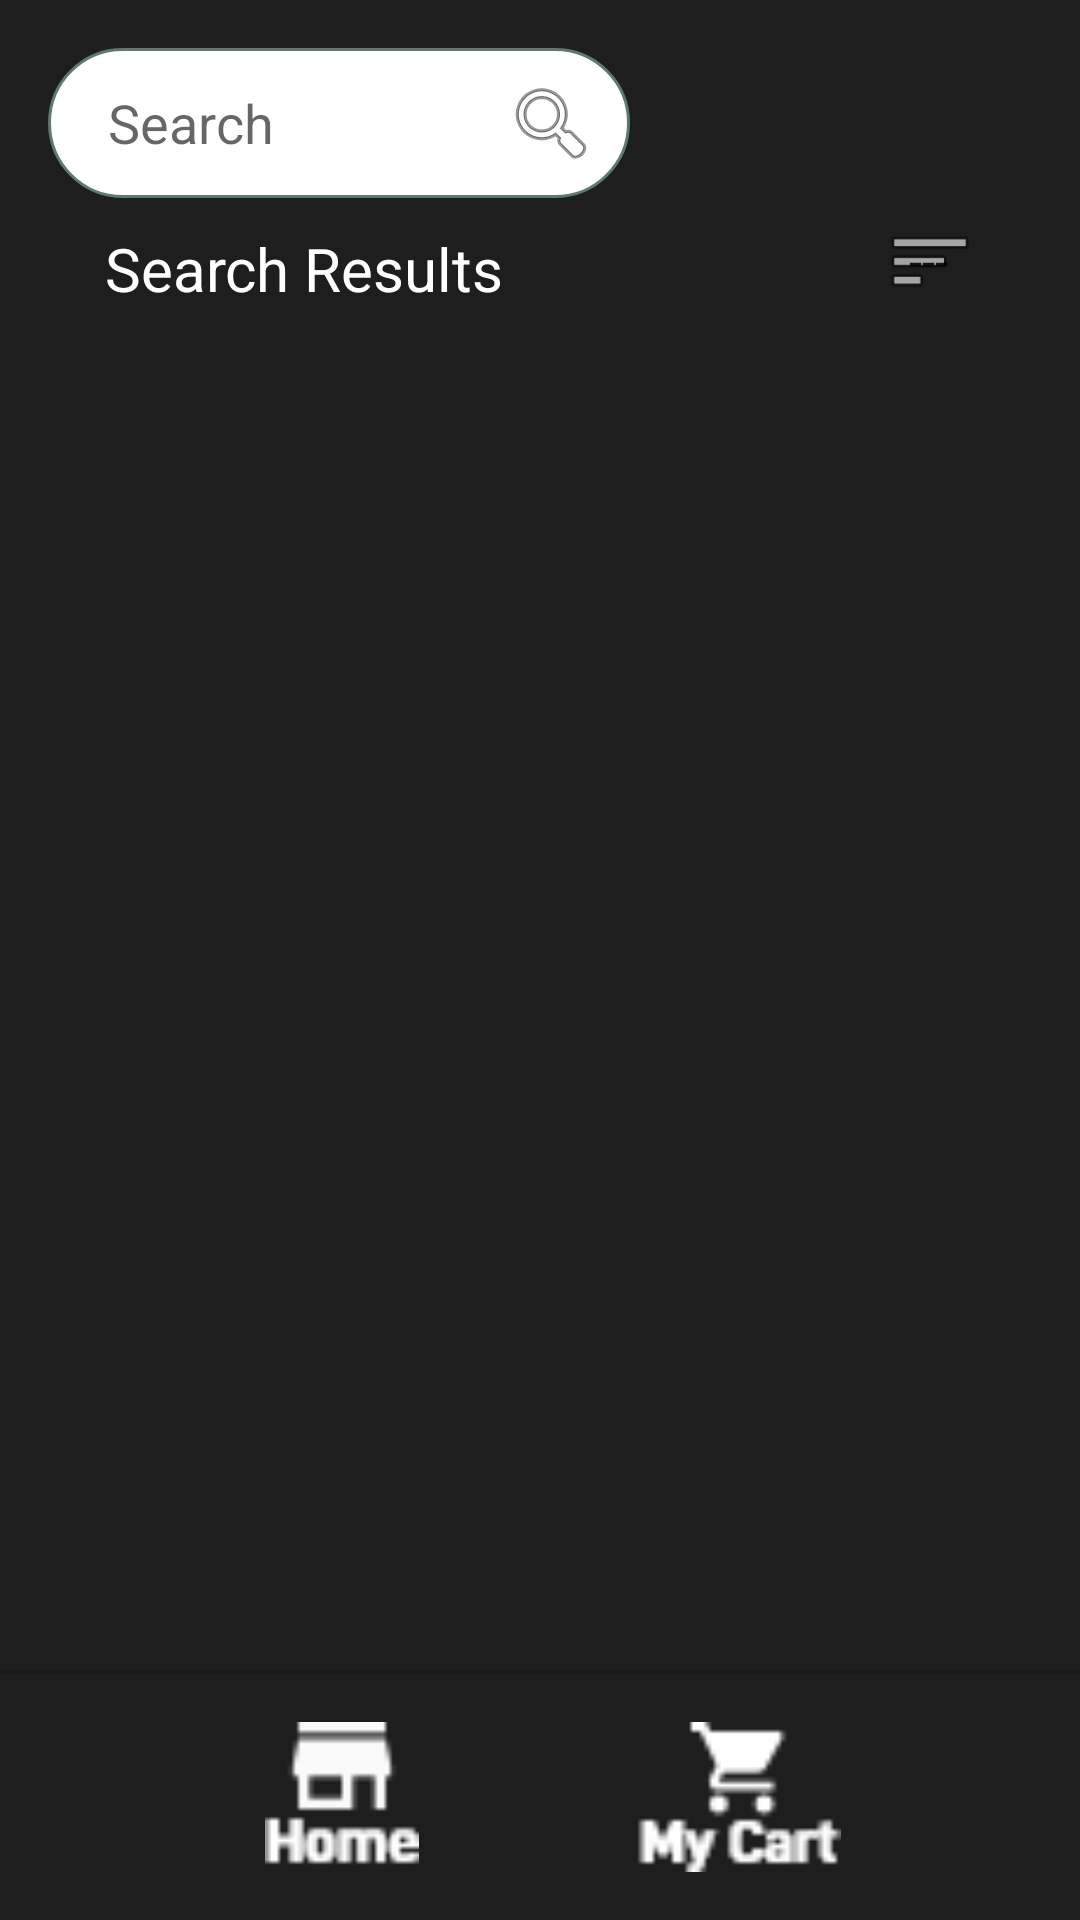

Write the Android layout XML for this screen, with the resource values it uses.
<!-- AndroidManifest.xml: application theme AppTheme -->
<!-- res/layout/search_result.xml -->
<?xml version="1.0" encoding="utf-8"?>
<androidx.constraintlayout.widget.ConstraintLayout xmlns:android="http://schemas.android.com/apk/res/android"
    xmlns:app="http://schemas.android.com/apk/res-auto"
    xmlns:tools="http://schemas.android.com/tools"
    android:layout_width="match_parent"
    android:layout_height="match_parent"
    android:background="#1E1E1E"
    tools:context=".SearchResult">

    <EditText
        android:id="@+id/searchResult_searchBar"
        android:layout_width="0dp"
        android:layout_height="50dip"
        android:layout_marginStart="16dp"
        android:layout_marginLeft="16dp"
        android:layout_marginTop="16dp"
        android:layout_marginEnd="150dp"
        android:layout_marginRight="150dp"
        android:background="@drawable/roundcorners"
        android:ems="10"
        android:focusable="false"
        android:hint="Search"
        android:inputType="textPersonName"
        android:paddingLeft="20dp"
        app:layout_constraintEnd_toEndOf="parent"
        app:layout_constraintHorizontal_bias="0.0"
        app:layout_constraintStart_toStartOf="parent"
        app:layout_constraintTop_toTopOf="parent" />

    <ImageButton
        android:id="@+id/searchButton"
        android:layout_width="40dp"
        android:layout_height="40dp"
        android:background="#0000ffff"
        app:layout_constraintBottom_toBottomOf="@+id/searchResult_searchBar"
        app:layout_constraintEnd_toEndOf="@+id/searchResult_searchBar"
        app:layout_constraintHorizontal_bias="0.958"
        app:layout_constraintStart_toStartOf="@+id/searchResult_searchBar"
        app:layout_constraintTop_toTopOf="@+id/searchResult_searchBar"
        app:srcCompat="@android:drawable/ic_menu_search"
        tools:srcCompat="?android:attr/actionModeWebSearchDrawable" />

    <TextView
        android:id="@+id/textView2"
        android:layout_width="wrap_content"
        android:layout_height="wrap_content"
        android:layout_marginStart="35dp"
        android:layout_marginLeft="35dp"
        android:layout_marginTop="10dp"
        android:text="Search Results"
        android:textColor="#FFFFFF"
        android:textSize="20sp"
        app:layout_constraintStart_toStartOf="parent"
        app:layout_constraintTop_toBottomOf="@+id/searchResult_searchBar" />

    <ImageView
        android:id="@+id/imageView_homeButton"
        android:layout_width="100dp"
        android:layout_height="50dp"
        android:layout_marginStart="64dp"
        android:layout_marginLeft="64dp"
        android:layout_marginBottom="16dp"
        app:layout_constraintBottom_toBottomOf="parent"
        app:layout_constraintStart_toStartOf="parent"
        app:srcCompat="@drawable/home_button" />

    <ImageView
        android:id="@+id/imageView_buttonMyCart"
        android:layout_width="100dp"
        android:layout_height="50dp"
        android:layout_marginEnd="64dp"
        android:layout_marginRight="64dp"
        android:layout_marginBottom="16dp"
        app:layout_constraintBottom_toBottomOf="parent"
        app:layout_constraintEnd_toEndOf="parent"
        app:srcCompat="@drawable/my_cart_button" />

    <View
        android:id="@+id/divider2"
        android:layout_width="409dp"
        android:layout_height="1dp"
        android:layout_marginBottom="16dp"
        android:background="?android:attr/listDivider"
        app:layout_constraintBottom_toTopOf="@+id/imageView_homeButton"
        app:layout_constraintEnd_toEndOf="parent"
        app:layout_constraintStart_toStartOf="parent" />

    <androidx.recyclerview.widget.RecyclerView
        android:id="@+id/recyclerView"
        android:layout_width="0dp"
        android:layout_height="0dp"
        android:layout_marginTop="10dp"
        app:layout_constraintBottom_toTopOf="@+id/divider2"
        app:layout_constraintEnd_toEndOf="parent"
        app:layout_constraintStart_toStartOf="parent"
        app:layout_constraintTop_toBottomOf="@+id/textView2" />

    <Spinner
        android:id="@+id/spinner"
        android:layout_width="30dp"
        android:layout_height="30dp"
        android:layout_marginTop="72dp"
        android:layout_marginEnd="35dp"
        android:layout_marginRight="35dp"
        android:background="@android:drawable/ic_menu_sort_by_size"
        android:entries="@array/sort"
        app:layout_constraintEnd_toEndOf="parent"
        app:layout_constraintTop_toTopOf="parent" />

</androidx.constraintlayout.widget.ConstraintLayout>
<!-- resources referenced by this layout -->
<resources>
  <string-array name="sort">
          <item>---</item>
  
          <item>All Price(Lowest -&gt; Highest)</item>
          <item>All Price(Highest -&gt; Lowest)</item>
  
          <item>Motherboard Price(Lowest -&gt; Highest)</item>
          <item>Motherboard Price(Highest -&gt; Lowest)</item>
  
          <item>Graphics Card Price(Lowest -&gt; Highest)</item>
          <item>Graphics Card Price(Highest -&gt; Lowest)</item>
  
          <item>Monitor Price(Lowest -&gt; Highest)</item>
          <item>Monitor Price(Highest -&gt; Lowest)</item>
  
          <item>Router Price(Lowest -&gt; Highest)</item>
          <item>Router Price(Highest -&gt; Lowest)</item>
  
          <item>Keyboard Price(Lowest -&gt; Highest)</item>
          <item>Keyboard Price(Highest -&gt; Lowest)</item>
  
          <item>Printer Price(Lowest -&gt; Highest)</item>
          <item>Printer Price(Highest -&gt; Lowest)</item>
  
          <item>Power Supply Price(Lowest -&gt; Highest)</item>
          <item>Power Supply Price(Highest -&gt; Lowest)</item>
  
          <item>Table Price(Lowest -&gt; Highest)</item>
          <item>Table Price(Highest -&gt; Lowest)</item>
  
          <item>Mouse Price(Lowest -&gt; Highest)</item>
          <item>Mouse Price(Highest -&gt; Lowest)</item>
  
          <item>Headset Price(Lowest -&gt; Highest)</item>
          <item>Headset Price(Highest -&gt; Lowest)</item>
  
          <item>RAM Price(Lowest -&gt; Highest)</item>
          <item>RAM Price(Highest -&gt; Lowest)</item>
  
          <item>PC Case Price(Lowest -&gt; Highest)</item>
          <item>PC Case Price(Highest -&gt; Lowest)</item>
  
          <item>External Storage Price(Lowest -&gt; Highest)</item>
          <item>External Storage Price(Highest -&gt; Lowest)</item>
  
          <item>Cable Price(Lowest -&gt; Highest)</item>
          <item>Cable Price(Highest -&gt; Lowest)</item>
  
          <item>Storage Price(Lowest -&gt; Highest)</item>
          <item>Storage Price(Highest -&gt; Lowest)</item>
  
          <item>Chair Price(Lowest -&gt; Highest)</item>
          <item>Chair Price(Highest -&gt; Lowest)</item>
  
          <item>Projector Price(Lowest -&gt; Highest)</item>
          <item>Projector Price(Highest -&gt; Lowest)</item>
  
          <item>Processor Price(Lowest -&gt; Highest)</item>
          <item>Processor Price(Highest -&gt; Lowest)</item>
      </string-array>
  <!-- drawable home_button: png bitmap (drawable, 542 bytes) -->
  <!-- drawable my_cart_button: png bitmap (drawable, 811 bytes) -->
  <!-- drawable roundcorners (drawable) -->
  <?xml version="1.0" encoding="utf-8"?>
  <selector xmlns:android="http://schemas.android.com/apk/res/android">
      <item >
          <shape android:shape="rectangle" >
              <corners android:radius="50dip" />
              <stroke android:width="1dip" android:color="#5e7974" />
              <solid android:color="#FFFFFF" />
          </shape>
      </item>
  </selector>
  <style name="AppTheme" parent="Theme.AppCompat.Light.NoActionBar">
          
          
      </style>
</resources>
